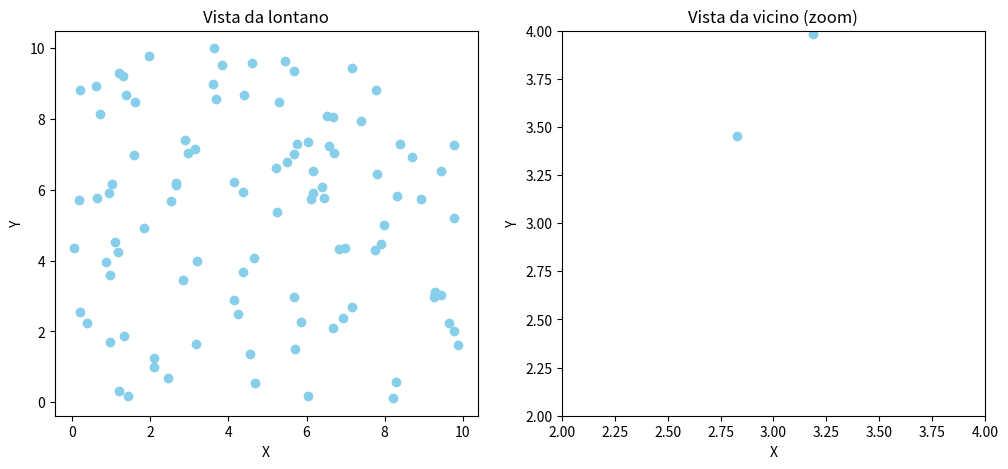

Here is the Python script that generated this plot:
'''
Immagina di avere una grande ciotola di caramelle, ma molte di queste caramelle sono raccolte in pochi posti anziché essere distribuite uniformemente in tutta la ciotola. Questo è un esempio di concentrazione.
La concentrazione può sembrare alta se guardiamo l'intera ciotola, ma se guardiamo solo piccole parti della ciotola, potremmo vedere una concentrazione più bassa. Questo è come guardare una foto da lontano e vedere molte caramelle insieme, ma se ti avvicini e guardi da vicino, vedrai che le caramelle sono sparse in modo diverso.
'''

import matplotlib.pyplot as plt
import numpy as np

# Genera le coordinate (x, y) delle caramelle
np.random.seed(0)
num_caramelle = 100
x = np.random.rand(num_caramelle) * 10  # Coordinate x casuali
y = np.random.rand(num_caramelle) * 10  # Coordinate y casuali

# Definisci due subplot per visualizzare da lontano e da vicino
fig, (ax1, ax2) = plt.subplots(1, 2, figsize=(12, 5))

# Plot da lontano
ax1.scatter(x, y, color='skyblue')
ax1.set_title("Vista da lontano")
ax1.set_xlabel("X")
ax1.set_ylabel("Y")

# Plot da vicino (zoom)
ax2.scatter(x, y, color='skyblue')
ax2.set_title("Vista da vicino (zoom)")
ax2.set_xlabel("X")
ax2.set_ylabel("Y")
ax2.set_xlim(2, 4)  # Imposta i limiti dell'asse x per il zoom
ax2.set_ylim(2, 4)  # Imposta i limiti dell'asse y per il zoom
